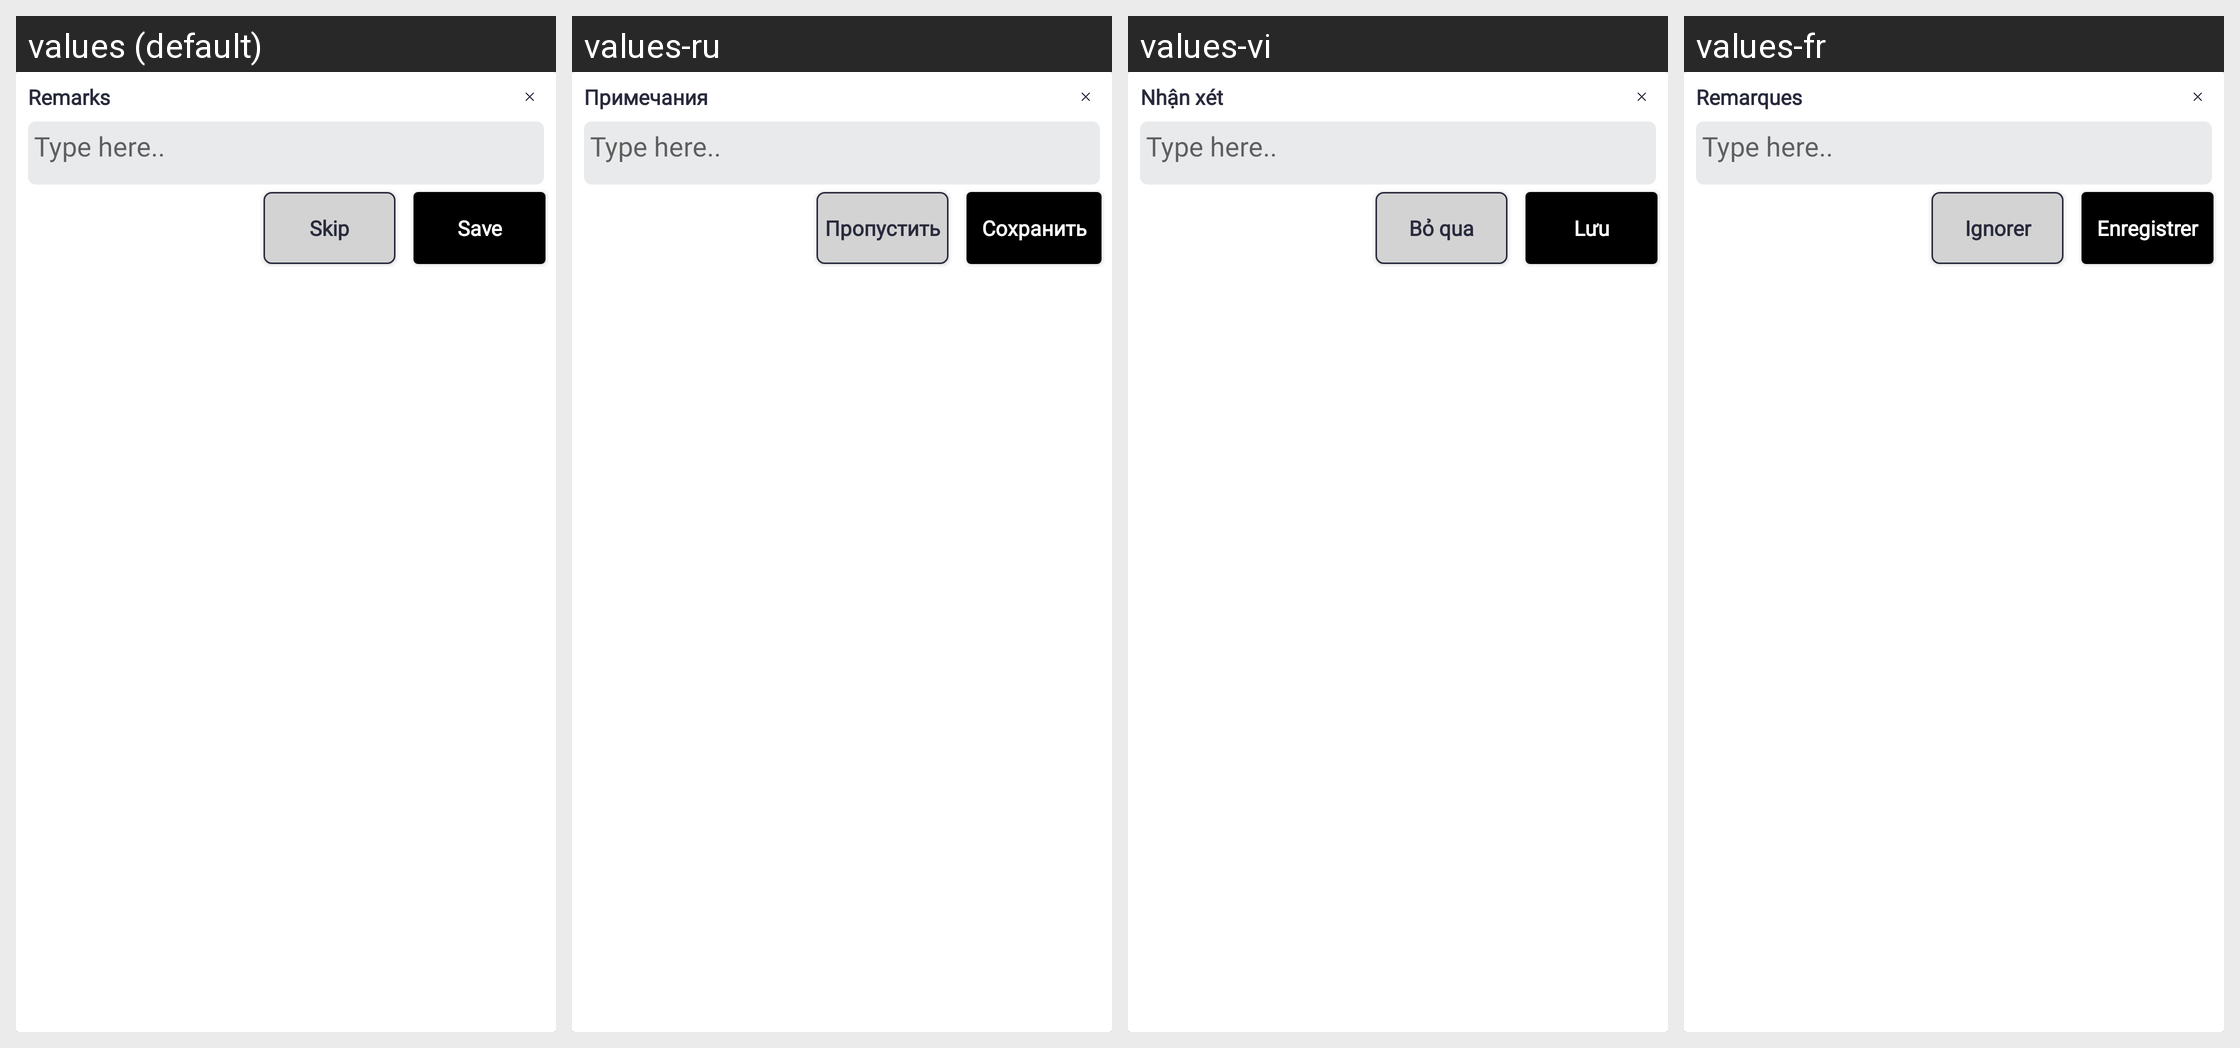

The Android screen above is rendered under several locales of the same app. Produce the string resources it draws, with the default and per-locale values.
Android screen res/layout/alertbox_dayplan_remarks.xml rendered under 4 locales, left to right: values (default), values-ru, values-vi, values-fr. Device: Nexus 5 (rendered at 1080×1920; each locale shown at half size, 540×960, under a caption strip naming it); theme Theme.SANCLM.
Other locales in the repository, not shown: values-ar, values-es, values-my, values-pt, values-th, values-zh.
Strings drawn on this screen, with the default value and each locale's value (text and hints the layout hard-codes, and strings that could not be matched under every locale, appear in the picture but are not listed):

remarks
  values: Remarks
  values-ru: Примечания
  values-vi: Nhận xét
  values-fr: Remarques

skip
  values: Skip
  values-ru: Пропустить
  values-vi: Bỏ qua
  values-fr: Ignorer

save
  values: Save
  values-ru: Сохранить
  values-vi: Lưu
  values-fr: Enregistrer
